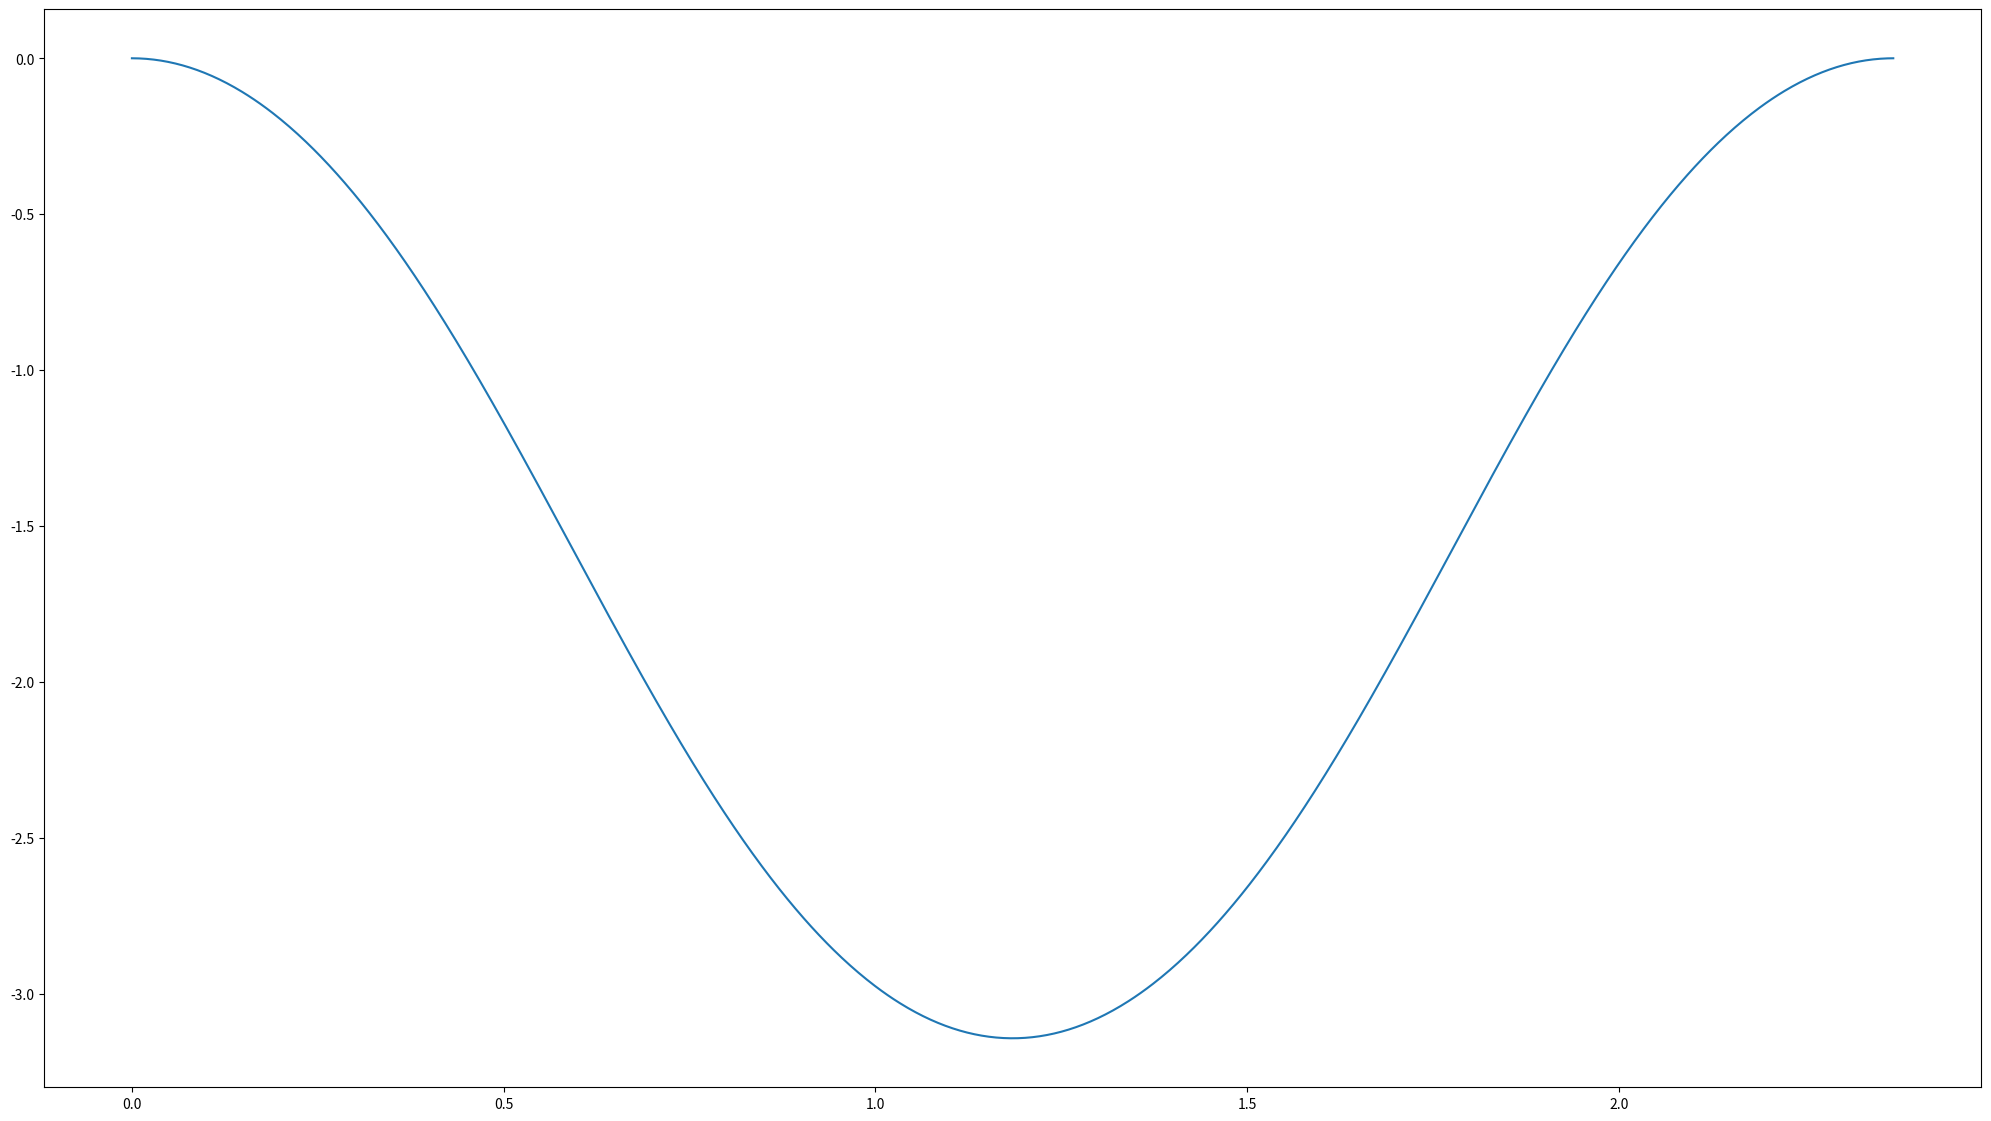
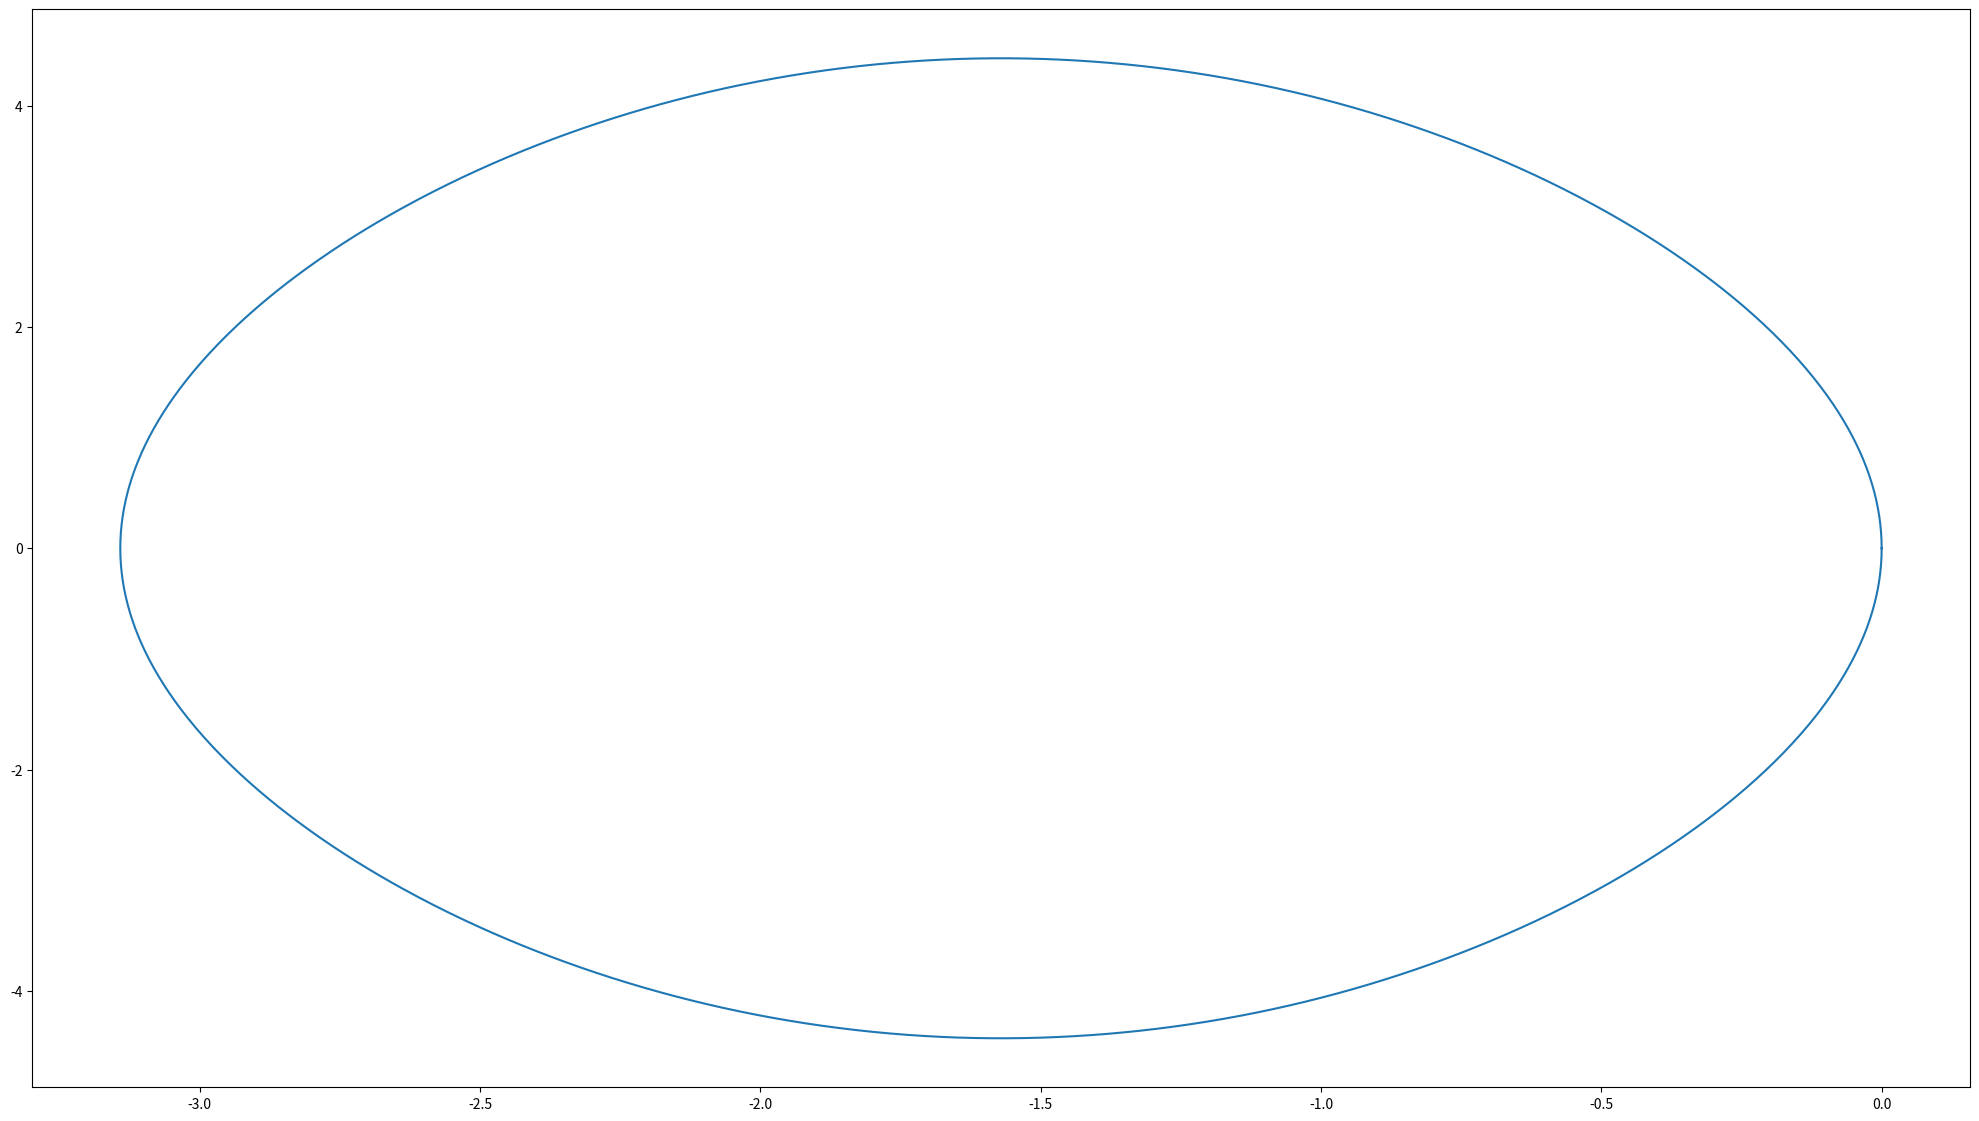

Reproduce these figures in Python, in order.
#!/usr/bin/python3
# Import required Python modules
from numpy import *
from matplotlib import pyplot as plt
from scipy.special import ellipk

# d2y/dx2 = f(x,y,dy)
def f(x,y,dy):
    return [dy, -9.8*cos(y)]

def RK45(f, x0, xf, dxInitial, y0, dy0, epsilon):
    """
    Our 2nd order Runge-Kutta-Fehlberg solver function.

    f:         the RHS of our 1st-order problem.
    x0:        the initial independent variable value for our problem.
    xf:        the final independent variable value for our problem.
    dxInitial: our initial step size.
    y0:        y(x0) - our y initial condition.
    dy0:       dy/dx(x0) - our dy initial condition.
    epsilon:   our error tolerance.

    returns    [x,y,dy] where x is a 1d array of our independent 
    variable values, y is a 1d array of our y solution values and dy is
    a 1d array of our dy/dx solution values.
    """
    i = 0
    x = array([x0])
    y = array([y0])
    dy = array([dy0])
    dx = dxInitial
    while x[i] < xf:
        # dx should be the smallest out of xf-x[i] and the dx determined
        # the last iteration, as otherwise we won't finish at exactly xf
        dx = min([dx, xf-x[i]])
        
        # y, dy approximators
        K1 = multiply(dx,f(x[i],y[i],dy[i]))
        k1 = K1[0]
        l1 = K1[1]
        K2 = multiply(dx,f(x[i]+dx/4,y[i]+k1/4,dy[i]+l1/4))
        k2 = K2[0]
        l2 = K2[1]
        K3 = multiply(dx,f(x[i]+3*dx/8, y[i]+3*k1/32+9*k2/32, dy[i]+3*l1/32+9*l2/32))
        k3 = K3[0]
        l3 = K3[1]
        K4 = multiply(dx,f(x[i]+12*dx/13, y[i]+1932*k1/2197-7200*k2/2197+7296*k3/2197, dy[i]+1932*l1/2197-7200*l2/2197+7296*l3/2197))
        k4 = K4[0]
        l4 = K4[1]
        K5 = multiply(dx,f(x[i]+dx, y[i]+439*k1/216 - 8*k2 + 3680*k3/513 - 845*k4/4104, dy[i]+439*l1/216 - 8*l2 + 3680*l3/513 - 845*l4/4104))
        k5 = K5[0]
        l5 = K5[1]
        K6 = multiply(dx,f(x[i]+dx/2, y[i]-8*k1/27+2*k2-3544*k3/2565+1859*k4/4104-11*k5/40, dy[i]-8*l1/27+2*l2-3544*l3/2565+1859*l4/4104-11*l5/40))
        k6 = K6[0]
        l6 = K6[1]

        # Solution approximations
        y1 = y[i] + 25*k1/216 + 1408*k3/2565+2197*k4/4104-k5/5
        y2 = y[i] + 16*k1/135 + 6656*k3/12825 + 28561*k4/56430 - 9*k5/50 + 2*k6/55
        dy1 = dy[i] + 25*l1/216 + 1408*l3/2565+2197*l4/4104-l5/5
        dy2 = dy[i] + 16*l1/135 + 6656*l3/12825 + 28561*l4/56430 - 9*l5/50 + 2*l6/55

        # A representation of the error in our y approximation
        Ry = abs(y1-y2)/dx
        Rdy = abs(dy1-dy2)/dx

        # What our step size should be multiplied by in order to achieve 
        # an error tolerance of epsilon
        sy = 0.84*(epsilon/Ry)**(1/4)
        sdy = 0.84*(epsilon/Rdy)**(1/4)
        
        # If R is less than or equal to epsilon, move onto the next step, 
        # otherwise repeat the iteration with our corrected dx value
        if ( Ry <= epsilon) & (Rdy <= epsilon ):
            x = append(x,[x[i]+dx], axis=0)
            y = append(y,[y1], axis=0)
            dy = append(dy,[dy1], axis=0)
            i += 1
            dx *= min([sy, sdy])
        else:
            dx *= min([sy, sdy])
    
    return [x,y,dy]

# Domain of integration is [x0, xf]
x0 = 0.0
xf = 2*ellipk(1/2)/sqrt(2.45)
# Error tolerance
epsilon = 4e-12
# Initial condition
y0 = 0.0
dy0 = 0.0
[x,y,dy] = RK45(f, x0, xf, (xf-x0)/100, y0, dy0, epsilon)

# Plot our solution
plt.rcParams["figure.figsize"] = (25,14)
plt.figure(1)
plt.plot(x,y)
plt.figure(2)
plt.plot(y,dy)